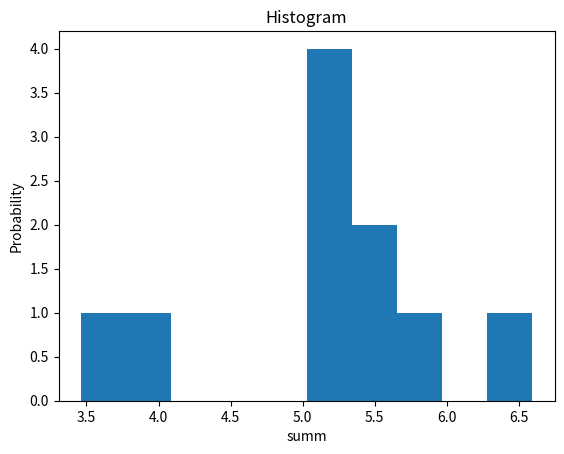

This chart was generated by the following Python code:
import matplotlib.pyplot as plt
import numpy as np

list_of_sum = []
for i in range(10):
    x = np.random.rand(10)
    sum_x = sum(x)
    list_of_sum.append(sum_x)

columns = 10
n, columns, patches = plt.hist(list_of_sum, columns)
plt.xlabel('summ')
plt.ylabel('Probability')
plt.title('Histogram')
plt.show()